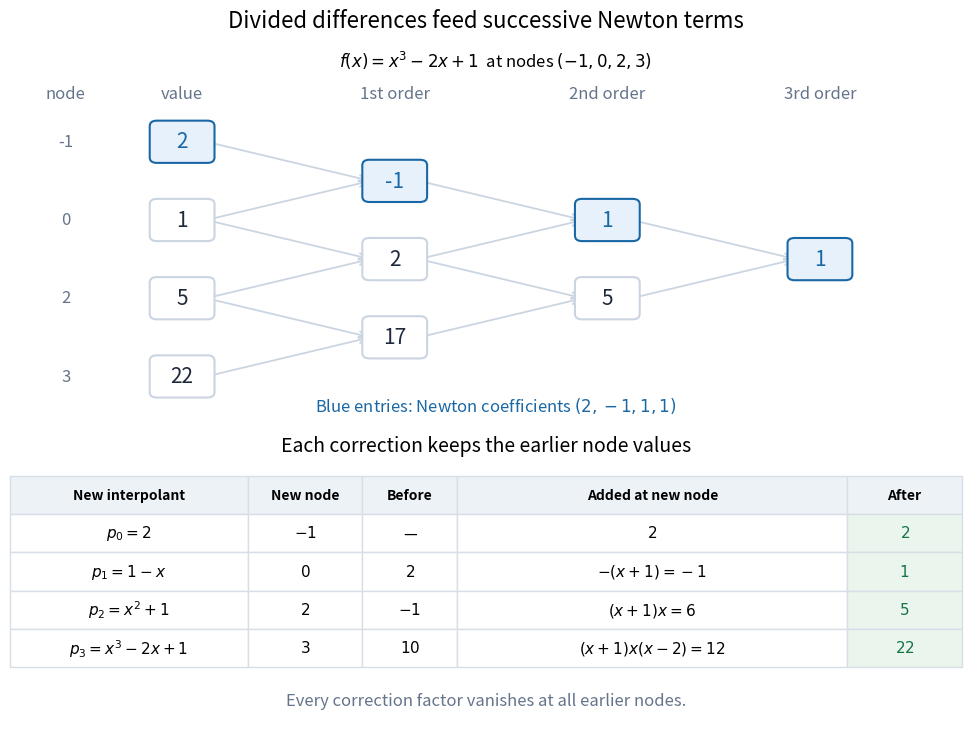

Write the Python code that produced this figure. (Note: this script raises an exception after producing the figure.)
"""Draw an original divided-difference ledger and incremental Newton fit.

Tested with Python 3.14, matplotlib 3.10.7, numpy 2.3.5.
Run from _media; writes this script's basename.png to the current directory.
"""
from fractions import Fraction
from pathlib import Path

import matplotlib.pyplot as plt
from matplotlib.patches import FancyBboxPatch


def main():
    nodes = [-1, 0, 2, 3]
    columns = [[Fraction(x**3 - 2*x + 1) for x in nodes]]
    for k in range(1, len(nodes)):
        old = columns[-1]
        columns.append([(old[i+1]-old[i]) / (nodes[i+k]-nodes[i])
                        for i in range(len(nodes)-k)])
    assert columns == [[2, 1, 5, 22], [-1, 2, 17], [1, 5], [1]]
    blue, gray, green = '#1967a5', '#64748b', '#167343'
    plt.rcParams.update({'font.size': 12, 'figure.facecolor': 'white'})
    fig = plt.figure(figsize=(9.6, 7.2), layout='constrained')
    gs = fig.add_gridspec(2, 1, height_ratios=[1.5, 1])
    ax = fig.add_subplot(gs[0])
    ax.set(xlim=(-0.8, 8.6), ylim=(-0.65, 4.25))
    ax.axis('off')
    ax.set_title('Divided differences feed successive Newton terms', fontsize=16, pad=12)
    ax.text(4, 3.95, r'$f(x)=x^3-2x+1$  at nodes $(-1,0,2,3)$', ha='center')
    xs = [0.9, 3.0, 5.1, 7.2]
    ax.text(-0.25, 3.55, 'node', ha='center', color=gray)
    for k in range(4):
        ax.text(xs[k], 3.55, ['value', '1st order', '2nd order', '3rd order'][k],
                ha='center', color=gray)
    for k in range(1, 4):
        for i in range(4-k):
            dest = (xs[k], 3-i-k/2)
            for j in [i, i+1]:
                src = (xs[k-1], 3-j-(k-1)/2)
                ax.annotate('', xy=(dest[0]-0.24, dest[1]),
                            xytext=(src[0]+0.24, src[1]),
                            arrowprops={'arrowstyle': '->', 'color': '#cbd5e1', 'lw': 1.3},
                            zorder=0)
    for i, node in enumerate(nodes):
        ax.text(-0.25, 3-i, str(node), va='center', ha='center', color=gray)
    for k, column in enumerate(columns):
        for i, value in enumerate(column):
            x, y = xs[k], 3-i-k/2
            ax.add_patch(FancyBboxPatch((x-0.25, y-0.2), 0.5, 0.4,
                         boxstyle='round,pad=0.07', facecolor='#e7f1fb' if i==0 else 'white',
                         edgecolor=blue if i==0 else '#cbd5e1', linewidth=1.5))
            ax.text(x, y, str(value), ha='center', va='center', fontsize=15,
                    color=blue if i==0 else '#1e293b')
    ax.text(4, -0.45, r'Blue entries: Newton coefficients $(2,-1,1,1)$',
            color=blue, ha='center')
    ax2 = fig.add_subplot(gs[1])
    ax2.axis('off')
    ax2.set_title('Each correction keeps the earlier node values', fontsize=14, pad=10)
    rows = [
        [r'$p_0=2$', r'$-1$', '—', r'$2$', r'$2$'],
        [r'$p_1=1-x$', r'$0$', r'$2$', r'$-(x+1)=-1$', r'$1$'],
        [r'$p_2=x^2+1$', r'$2$', r'$-1$', r'$(x+1)x=6$', r'$5$'],
        [r'$p_3=x^3-2x+1$', r'$3$', r'$10$', r'$(x+1)x(x-2)=12$', r'$22$'],
    ]
    table = ax2.table(cellText=rows,
                      colLabels=['New interpolant', 'New node', 'Before', 'Added at new node', 'After'],
                      colWidths=[0.25, 0.12, 0.10, 0.41, 0.12],
                      cellLoc='center', bbox=[0, 0.21, 1, 0.75])
    table.auto_set_font_size(False)
    table.set_fontsize(11)
    for (row, col), cell in table.get_celld().items():
        cell.set_edgecolor('#d7dee7')
        if row==0:
            cell.set_facecolor('#edf2f7')
            cell.set_text_props(weight='bold', fontsize=10)
        elif col==4:
            cell.set_facecolor('#e9f5ed')
            cell.set_text_props(color=green)
    ax2.text(0.5, 0.06, 'Every correction factor vanishes at all earlier nodes.',
             transform=ax2.transAxes, ha='center', color=gray)
    fig.savefig(Path(__file__).stem+'.png', dpi=120, facecolor='white', transparent=False)
    plt.close(fig)


if __name__ == '__main__':
    main()
